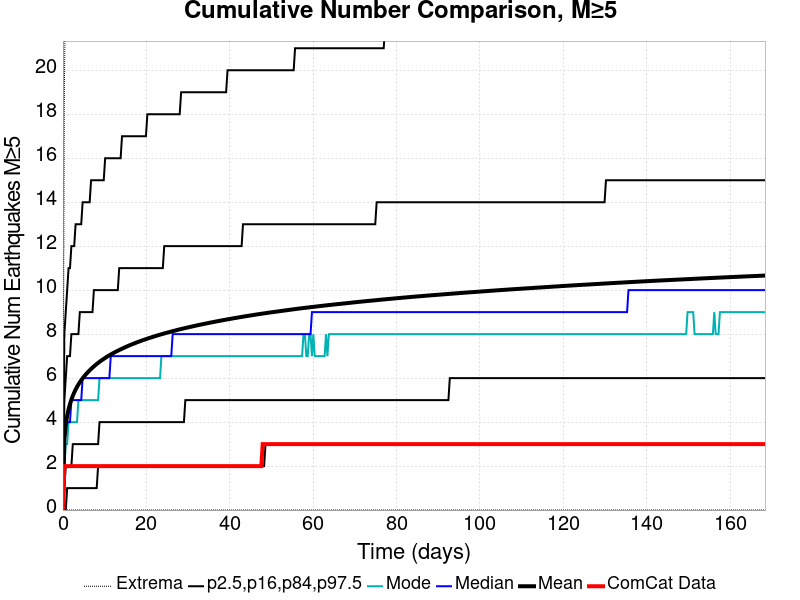

The data file committed next to this chart (first rows):
Time (days), ComCat Data, Simulation Mean, Simulation Median, Simulation Mode, Simulation Minimum, Simulation Maximum, 2.5 %-ile, 16 %-ile, 84 %-ile, 97.5 %-ile
0.0, 0.0, 0.0, 0.0, 0.0, 0.0, 0.0, 0.0, 0.0, 0.0, 0.0
0.3374, 2.0, 3.212, 3.0, 2.0, 0.0, 19.0, 0.0, 1.0, 5.0, 8.0
0.6749, 2.0, 3.874, 4.0, 3.0, 0.0, 25.0, 0.0, 2.0, 6.0, 9.0
1.012, 2.0, 4.283, 4.0, 3.0, 0.0, 26.0, 1.0, 2.0, 7.0, 10.0
1.35, 2.0, 4.584, 4.0, 4.0, 0.0, 30.0, 1.0, 2.0, 7.0, 11.0
1.687, 2.0, 4.823, 4.0, 4.0, 0.0, 30.0, 1.0, 2.0, 7.0, 11.0
2.025, 2.0, 5.023, 5.0, 4.0, 0.0, 31.0, 1.0, 2.0, 8.0, 12.0
2.362, 2.0, 5.193, 5.0, 4.0, 0.0, 31.0, 1.0, 3.0, 8.0, 12.0
2.7, 2.0, 5.344, 5.0, 4.0, 0.0, 32.0, 1.0, 3.0, 8.0, 12.0
3.037, 2.0, 5.478, 5.0, 4.0, 0.0, 32.0, 1.0, 3.0, 8.0, 13.0
3.374, 2.0, 5.599, 5.0, 4.0, 0.0, 32.0, 1.0, 3.0, 8.0, 13.0
3.712, 2.0, 5.709, 5.0, 5.0, 0.0, 32.0, 1.0, 3.0, 8.0, 13.0
4.049, 2.0, 5.809, 5.0, 5.0, 0.0, 33.0, 1.0, 3.0, 9.0, 13.0
4.387, 2.0, 5.903, 5.0, 5.0, 0.0, 33.0, 1.0, 3.0, 9.0, 13.0
4.724, 2.0, 5.991, 6.0, 5.0, 0.0, 33.0, 1.0, 3.0, 9.0, 14.0
5.062, 2.0, 6.072, 6.0, 5.0, 0.0, 33.0, 1.0, 3.0, 9.0, 14.0
5.399, 2.0, 6.148, 6.0, 5.0, 0.0, 33.0, 1.0, 3.0, 9.0, 14.0
5.737, 2.0, 6.22, 6.0, 5.0, 0.0, 34.0, 1.0, 3.0, 9.0, 14.0
6.074, 2.0, 6.289, 6.0, 5.0, 0.0, 35.0, 1.0, 3.0, 9.0, 14.0
6.411, 2.0, 6.354, 6.0, 5.0, 0.0, 36.0, 1.0, 3.0, 9.0, 14.0
6.749, 2.0, 6.416, 6.0, 5.0, 0.0, 37.0, 1.0, 3.0, 9.0, 15.0
7.086, 2.0, 6.476, 6.0, 5.0, 0.0, 37.0, 1.0, 3.0, 9.0, 15.0
7.424, 2.0, 6.534, 6.0, 5.0, 0.0, 38.0, 1.0, 3.0, 10.0, 15.0
7.761, 2.0, 6.589, 6.0, 5.0, 0.0, 38.0, 1.0, 3.0, 10.0, 15.0
8.099, 2.0, 6.641, 6.0, 5.0, 0.0, 38.0, 1.0, 3.0, 10.0, 15.0
8.436, 2.0, 6.691, 6.0, 5.0, 0.0, 38.0, 2.0, 3.0, 10.0, 15.0
8.774, 2.0, 6.741, 6.0, 6.0, 0.0, 39.0, 2.0, 4.0, 10.0, 15.0
9.111, 2.0, 6.788, 6.0, 6.0, 0.0, 40.0, 2.0, 4.0, 10.0, 15.0
9.448, 2.0, 6.832, 6.0, 6.0, 0.0, 40.0, 2.0, 4.0, 10.0, 15.0
9.786, 2.0, 6.875, 6.0, 6.0, 0.0, 40.0, 2.0, 4.0, 10.0, 15.0
10.12, 2.0, 6.916, 6.0, 6.0, 0.0, 40.0, 2.0, 4.0, 10.0, 16.0
10.46, 2.0, 6.959, 6.0, 6.0, 0.0, 40.0, 2.0, 4.0, 10.0, 16.0
10.8, 2.0, 6.999, 6.0, 6.0, 0.0, 41.0, 2.0, 4.0, 10.0, 16.0
11.14, 2.0, 7.038, 6.0, 6.0, 0.0, 41.0, 2.0, 4.0, 10.0, 16.0
11.47, 2.0, 7.075, 7.0, 6.0, 0.0, 41.0, 2.0, 4.0, 10.0, 16.0
11.81, 2.0, 7.11, 7.0, 6.0, 0.0, 41.0, 2.0, 4.0, 10.0, 16.0
12.15, 2.0, 7.145, 7.0, 6.0, 0.0, 41.0, 2.0, 4.0, 10.0, 16.0
12.49, 2.0, 7.179, 7.0, 6.0, 0.0, 41.0, 2.0, 4.0, 10.0, 16.0
12.82, 2.0, 7.213, 7.0, 6.0, 0.0, 43.0, 2.0, 4.0, 10.0, 16.0
13.16, 2.0, 7.245, 7.0, 6.0, 0.0, 43.0, 2.0, 4.0, 10.0, 16.0
13.5, 2.0, 7.276, 7.0, 6.0, 0.0, 43.0, 2.0, 4.0, 11.0, 16.0
13.84, 2.0, 7.308, 7.0, 6.0, 0.0, 43.0, 2.0, 4.0, 11.0, 16.0
14.17, 2.0, 7.339, 7.0, 6.0, 0.0, 43.0, 2.0, 4.0, 11.0, 17.0
14.51, 2.0, 7.368, 7.0, 6.0, 0.0, 44.0, 2.0, 4.0, 11.0, 17.0
14.85, 2.0, 7.399, 7.0, 6.0, 0.0, 44.0, 2.0, 4.0, 11.0, 17.0
15.18, 2.0, 7.427, 7.0, 6.0, 0.0, 44.0, 2.0, 4.0, 11.0, 17.0
15.52, 2.0, 7.455, 7.0, 6.0, 0.0, 45.0, 2.0, 4.0, 11.0, 17.0
15.86, 2.0, 7.482, 7.0, 6.0, 0.0, 45.0, 2.0, 4.0, 11.0, 17.0
16.2, 2.0, 7.509, 7.0, 6.0, 0.0, 45.0, 2.0, 4.0, 11.0, 17.0
16.53, 2.0, 7.535, 7.0, 6.0, 0.0, 45.0, 2.0, 4.0, 11.0, 17.0
16.87, 2.0, 7.561, 7.0, 6.0, 0.0, 45.0, 2.0, 4.0, 11.0, 17.0
17.21, 2.0, 7.587, 7.0, 6.0, 0.0, 45.0, 2.0, 4.0, 11.0, 17.0
17.55, 2.0, 7.611, 7.0, 6.0, 0.0, 45.0, 2.0, 4.0, 11.0, 17.0
17.88, 2.0, 7.636, 7.0, 6.0, 0.0, 45.0, 2.0, 4.0, 11.0, 17.0
18.22, 2.0, 7.659, 7.0, 6.0, 0.0, 45.0, 2.0, 4.0, 11.0, 17.0
18.56, 2.0, 7.683, 7.0, 6.0, 0.0, 45.0, 2.0, 4.0, 11.0, 17.0
18.9, 2.0, 7.706, 7.0, 6.0, 0.0, 45.0, 2.0, 4.0, 11.0, 17.0
19.23, 2.0, 7.729, 7.0, 6.0, 0.0, 46.0, 2.0, 4.0, 11.0, 17.0
19.57, 2.0, 7.751, 7.0, 6.0, 0.0, 46.0, 2.0, 4.0, 11.0, 17.0
19.91, 2.0, 7.773, 7.0, 6.0, 0.0, 46.0, 2.0, 4.0, 11.0, 17.0
... 440 more rows
